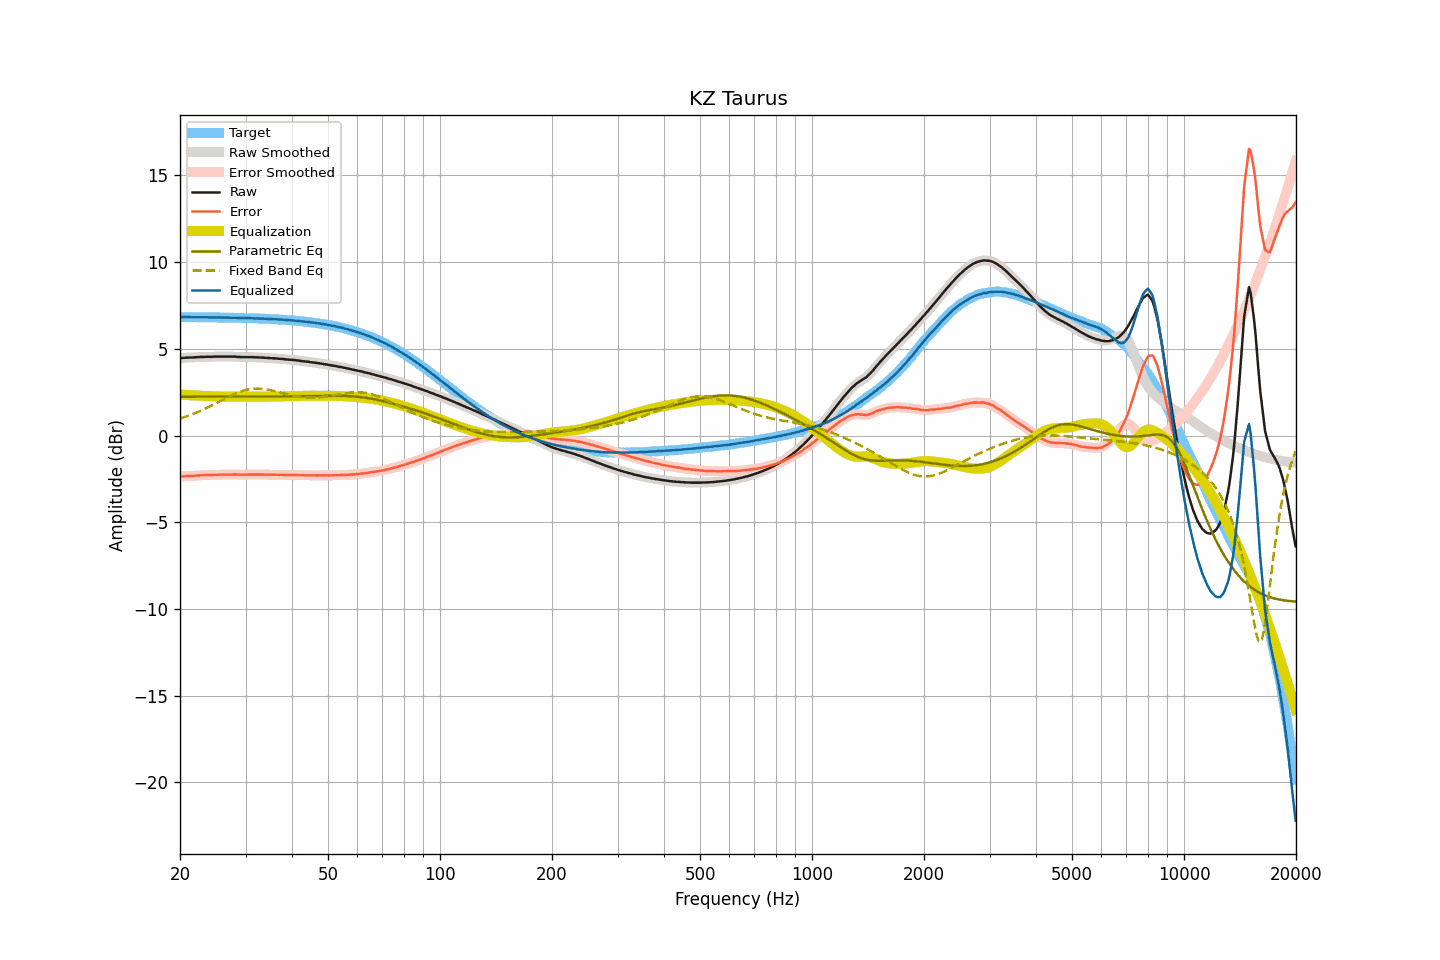

The data file committed next to this chart (first rows):
frequency, raw, smoothed, error, error_smoothed, equalization, parametric_eq, fixed_band_eq, equalized_raw, equalized_smoothed, target
20.00, 4.46, 4.46, -2.37, -2.37, 2.36, 2.24, 0.98, 6.83, 6.83, 6.83
20.20, 4.47, 4.47, -2.36, -2.36, 2.36, 2.24, 1.01, 6.83, 6.83, 6.83
20.40, 4.48, 4.48, -2.35, -2.35, 2.35, 2.24, 1.04, 6.83, 6.83, 6.83
20.61, 4.48, 4.49, -2.35, -2.34, 2.35, 2.24, 1.07, 6.83, 6.83, 6.83
20.81, 4.49, 4.49, -2.34, -2.34, 2.34, 2.24, 1.11, 6.83, 6.83, 6.83
21.02, 4.49, 4.50, -2.34, -2.33, 2.33, 2.24, 1.14, 6.83, 6.83, 6.83
21.23, 4.50, 4.50, -2.32, -2.33, 2.33, 2.24, 1.17, 6.83, 6.83, 6.83
21.44, 4.50, 4.50, -2.32, -2.32, 2.32, 2.24, 1.21, 6.83, 6.83, 6.83
21.66, 4.50, 4.51, -2.32, -2.32, 2.32, 2.24, 1.24, 6.82, 6.82, 6.83
21.87, 4.51, 4.51, -2.31, -2.31, 2.31, 2.24, 1.28, 6.83, 6.82, 6.83
22.09, 4.51, 4.51, -2.31, -2.31, 2.31, 2.24, 1.32, 6.82, 6.82, 6.82
22.31, 4.52, 4.52, -2.30, -2.30, 2.30, 2.24, 1.35, 6.83, 6.82, 6.82
22.54, 4.52, 4.53, -2.30, -2.30, 2.30, 2.24, 1.39, 6.82, 6.82, 6.82
22.76, 4.53, 4.53, -2.29, -2.29, 2.29, 2.24, 1.44, 6.83, 6.82, 6.82
22.99, 4.53, 4.53, -2.29, -2.29, 2.29, 2.24, 1.48, 6.82, 6.82, 6.82
23.22, 4.53, 4.54, -2.29, -2.28, 2.28, 2.24, 1.52, 6.82, 6.82, 6.82
23.45, 4.54, 4.54, -2.28, -2.28, 2.28, 2.24, 1.56, 6.82, 6.82, 6.82
23.69, 4.54, 4.54, -2.27, -2.27, 2.28, 2.24, 1.61, 6.82, 6.82, 6.82
23.92, 4.54, 4.54, -2.27, -2.27, 2.27, 2.24, 1.65, 6.82, 6.82, 6.82
24.16, 4.54, 4.54, -2.27, -2.27, 2.27, 2.24, 1.70, 6.81, 6.81, 6.82
24.40, 4.54, 4.55, -2.27, -2.27, 2.27, 2.24, 1.74, 6.81, 6.81, 6.81
24.65, 4.55, 4.55, -2.26, -2.26, 2.26, 2.24, 1.79, 6.82, 6.81, 6.81
24.89, 4.55, 4.55, -2.26, -2.26, 2.26, 2.24, 1.84, 6.81, 6.81, 6.81
25.14, 4.55, 4.55, -2.26, -2.26, 2.26, 2.24, 1.89, 6.81, 6.81, 6.81
25.39, 4.55, 4.55, -2.26, -2.26, 2.26, 2.24, 1.94, 6.81, 6.81, 6.81
25.65, 4.55, 4.55, -2.25, -2.25, 2.25, 2.24, 1.99, 6.81, 6.81, 6.81
25.91, 4.55, 4.55, -2.25, -2.25, 2.25, 2.24, 2.03, 6.81, 6.81, 6.81
26.16, 4.55, 4.55, -2.25, -2.25, 2.25, 2.24, 2.08, 6.80, 6.80, 6.80
26.43, 4.55, 4.55, -2.25, -2.25, 2.25, 2.24, 2.13, 6.80, 6.80, 6.80
26.69, 4.55, 4.55, -2.25, -2.25, 2.25, 2.24, 2.18, 6.80, 6.80, 6.80
26.96, 4.55, 4.55, -2.25, -2.25, 2.24, 2.25, 2.23, 6.80, 6.80, 6.80
27.23, 4.55, 4.55, -2.24, -2.24, 2.24, 2.25, 2.27, 6.80, 6.80, 6.80
27.50, 4.55, 4.55, -2.24, -2.24, 2.24, 2.25, 2.32, 6.80, 6.80, 6.80
27.77, 4.55, 4.55, -2.24, -2.24, 2.24, 2.25, 2.36, 6.80, 6.80, 6.79
28.05, 4.55, 4.55, -2.24, -2.24, 2.25, 2.25, 2.40, 6.80, 6.79, 6.79
28.33, 4.54, 4.54, -2.25, -2.25, 2.25, 2.25, 2.44, 6.79, 6.79, 6.79
28.62, 4.53, 4.54, -2.25, -2.25, 2.25, 2.25, 2.48, 6.78, 6.79, 6.79
28.90, 4.53, 4.53, -2.25, -2.26, 2.25, 2.25, 2.52, 6.78, 6.78, 6.78
29.19, 4.52, 4.53, -2.26, -2.26, 2.25, 2.25, 2.55, 6.78, 6.78, 6.78
29.48, 4.52, 4.52, -2.26, -2.26, 2.25, 2.25, 2.58, 6.78, 6.78, 6.78
29.78, 4.52, 4.52, -2.25, -2.26, 2.25, 2.25, 2.61, 6.78, 6.78, 6.78
30.08, 4.52, 4.52, -2.25, -2.25, 2.25, 2.25, 2.63, 6.78, 6.78, 6.77
30.38, 4.52, 4.52, -2.25, -2.25, 2.25, 2.25, 2.65, 6.77, 6.77, 6.77
30.68, 4.52, 4.52, -2.25, -2.25, 2.25, 2.25, 2.67, 6.77, 6.77, 6.77
30.99, 4.52, 4.52, -2.24, -2.24, 2.25, 2.25, 2.69, 6.77, 6.77, 6.77
31.30, 4.52, 4.52, -2.24, -2.24, 2.24, 2.25, 2.70, 6.77, 6.76, 6.76
31.61, 4.51, 4.52, -2.25, -2.24, 2.24, 2.25, 2.71, 6.76, 6.76, 6.76
31.93, 4.51, 4.51, -2.24, -2.24, 2.24, 2.25, 2.71, 6.76, 6.76, 6.76
32.24, 4.51, 4.51, -2.24, -2.24, 2.24, 2.25, 2.71, 6.76, 6.75, 6.75
32.57, 4.50, 4.51, -2.25, -2.24, 2.24, 2.25, 2.71, 6.75, 6.75, 6.75
32.89, 4.50, 4.50, -2.24, -2.25, 2.25, 2.25, 2.70, 6.75, 6.75, 6.75
33.22, 4.49, 4.49, -2.25, -2.25, 2.25, 2.25, 2.70, 6.74, 6.74, 6.74
33.55, 4.49, 4.49, -2.25, -2.25, 2.25, 2.25, 2.69, 6.74, 6.74, 6.74
33.89, 4.48, 4.49, -2.25, -2.25, 2.25, 2.25, 2.67, 6.73, 6.74, 6.73
34.23, 4.48, 4.48, -2.25, -2.25, 2.25, 2.25, 2.66, 6.73, 6.73, 6.73
34.57, 4.47, 4.47, -2.25, -2.25, 2.25, 2.25, 2.64, 6.73, 6.73, 6.73
34.92, 4.46, 4.47, -2.26, -2.26, 2.25, 2.25, 2.62, 6.72, 6.72, 6.72
35.27, 4.46, 4.46, -2.25, -2.26, 2.26, 2.26, 2.60, 6.72, 6.72, 6.72
35.62, 4.45, 4.46, -2.26, -2.26, 2.26, 2.26, 2.58, 6.71, 6.71, 6.71
35.97, 4.45, 4.45, -2.25, -2.26, 2.26, 2.26, 2.56, 6.71, 6.71, 6.71
... 635 more rows
